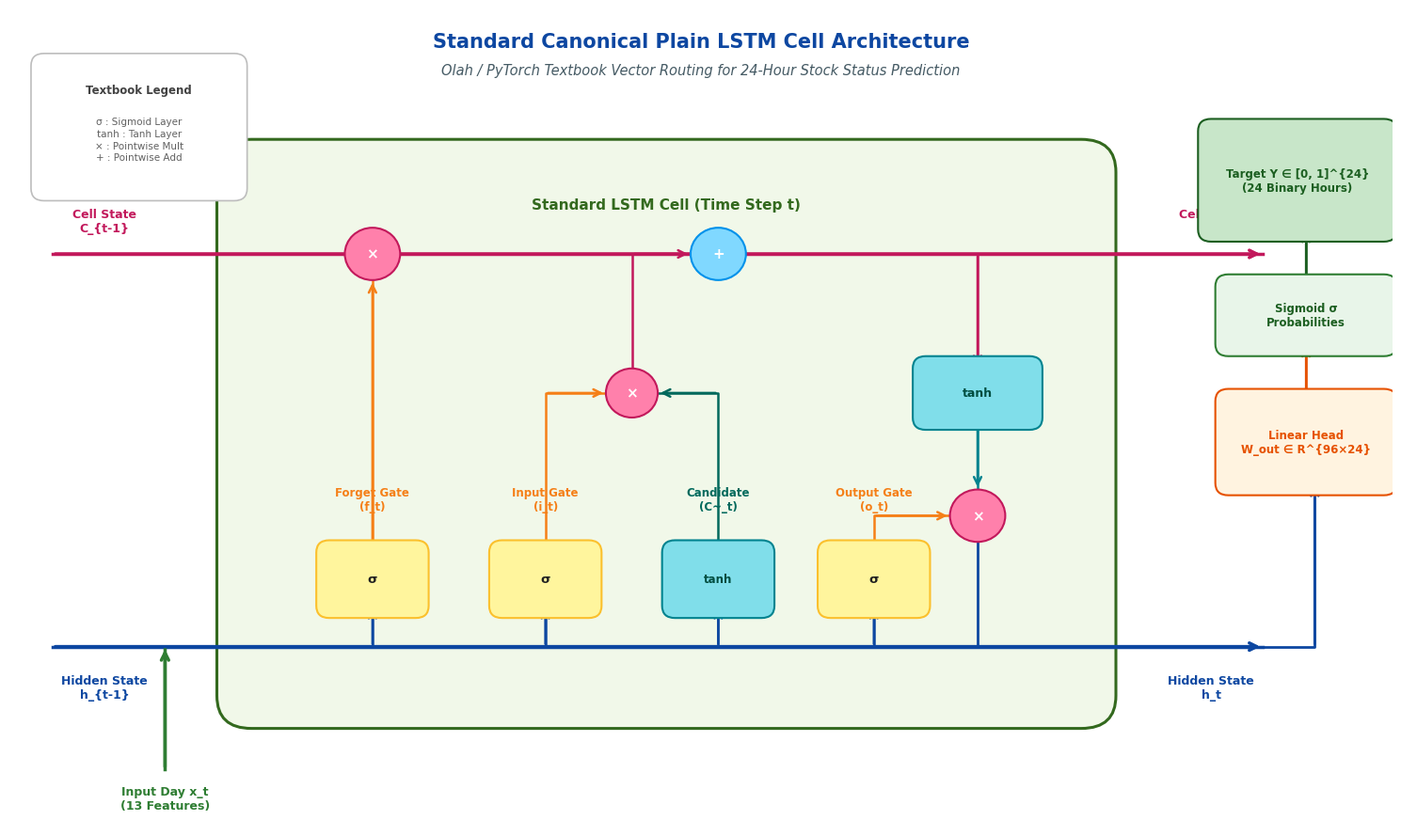

Reproduce this figure in Python. (Note: this script raises an exception after producing the figure.)
import os
import matplotlib.pyplot as plt
import matplotlib.patches as patches

# Set clean styling parameters with high legibility
plt.rcParams.update({
    'font.sans-serif': 'DejaVu Sans',
    'font.family': 'sans-serif',
    'savefig.dpi': 300
})

fig, ax = plt.subplots(figsize=(15, 9))
ax.set_xlim(0, 16)
ax.set_ylim(0, 10)
ax.axis("off")

# Helper function to draw rounded layer boxes
def draw_layer_box(ax, x, y, w, h, text, bg_color="#fff59d", border_color="#fbc02d", text_color="#212121", fontsize=9.5):
    rect = patches.FancyBboxPatch(
        (x, y), w, h,
        boxstyle="round,pad=0.15",
        facecolor=bg_color,
        edgecolor=border_color,
        linewidth=1.5,
        zorder=4
    )
    ax.add_patch(rect)
    ax.text(x + w/2, y + h/2, text, ha="center", va="center", fontsize=fontsize, fontweight="bold", color=text_color, zorder=5)

# Helper function to draw point-wise operation circles
def draw_op_circle(ax, x, y, symbol, bg_color="#ff80ab", border_color="#c2185b", text_color="#ffffff", radius=0.32):
    circle = plt.Circle((x, y), radius, facecolor=bg_color, edgecolor=border_color, linewidth=1.5, zorder=4)
    ax.add_patch(circle)
    ax.text(x, y, symbol, ha="center", va="center", fontsize=11, fontweight="bold", color=text_color, zorder=5)

# Helper function for data routing lines with optional arrow
def draw_line(ax, points, color="#37474f", lw=2.0, style="-", arrow=False):
    x_val = [p[0] for p in points]
    y_val = [p[1] for p in points]
    ax.plot(x_val, y_val, color=color, linewidth=lw, linestyle=style, zorder=2)
    if arrow:
        x1, y1 = points[-2]
        x2, y2 = points[-1]
        ax.annotate(
            "", xy=(x2, y2), xytext=(x1, y1),
            arrowprops=dict(arrowstyle="->", color=color, lw=lw, mutation_scale=14),
            zorder=3
        )

# --- 1. TITLE & SUBTITLE ---
ax.text(8, 9.6, "Standard Canonical Plain LSTM Cell Architecture", ha="center", va="center", fontsize=15, fontweight="bold", color="#0d47a1")
ax.text(8, 9.25, "Olah / PyTorch Textbook Vector Routing for 24-Hour Stock Status Prediction", ha="center", va="center", fontsize=10.5, style="italic", color="#455a64")

# --- 2. MAIN LSTM CELL CONTAINER BOX ---
cell_bg = patches.FancyBboxPatch(
    (2.8, 1.6), 9.6, 6.4,
    boxstyle="round,pad=0.4",
    facecolor="#f1f8e9",
    edgecolor="#33691e",
    linewidth=2.2,
    zorder=1
)
ax.add_patch(cell_bg)
ax.text(7.6, 7.6, "Standard LSTM Cell (Time Step t)", ha="center", va="center", fontsize=11, fontweight="bold", color="#33691e")

# --- 3. MAIN FLOW LINES (Cell State Top & Hidden State Bottom) ---
# A. Top Cell State Line: C_{t-1} -> C_t (y = 7.0)
draw_line(ax, [(0.5, 7.0), (14.5, 7.0)], color="#c2185b", lw=2.5, arrow=True)
ax.text(1.1, 7.4, "Cell State\nC_{t-1}", ha="center", va="center", fontsize=9, fontweight="bold", color="#c2185b")
ax.text(13.9, 7.4, "Cell State\nC_t", ha="center", va="center", fontsize=9, fontweight="bold", color="#c2185b")

# B. Bottom Hidden State Line: h_{t-1} -> h_t (y = 2.2)
draw_line(ax, [(0.5, 2.2), (14.5, 2.2)], color="#0d47a1", lw=2.5, arrow=True)
ax.text(1.1, 1.7, "Hidden State\nh_{t-1}", ha="center", va="center", fontsize=9, fontweight="bold", color="#0d47a1")
ax.text(13.9, 1.7, "Hidden State\nh_t", ha="center", va="center", fontsize=9, fontweight="bold", color="#0d47a1")

# C. Vertical Input Line: x_t -> Concatenation
draw_line(ax, [(1.8, 0.7), (1.8, 2.2)], color="#2e7d32", lw=2.5, arrow=True)
ax.text(1.8, 0.35, "Input Day x_t\n(13 Features)", ha="center", va="center", fontsize=9, fontweight="bold", color="#2e7d32")

# --- 4. POINT-WISE OPERATIONS ON CELL STATE LINE ---
# Multiplier 1 (Forget Gate) at x=4.2, y=7.0
draw_op_circle(ax, 4.2, 7.0, "×", bg_color="#ff80ab", border_color="#c2185b")
# Adder (Input Gate update) at x=8.2, y=7.0
draw_op_circle(ax, 8.2, 7.0, "+", bg_color="#80d8ff", border_color="#0091ea")

# tanh Output Gate scaling box at x=11.2, y=5.3
draw_layer_box(ax, 10.6, 5.0, 1.2, 0.6, "tanh", bg_color="#80deea", border_color="#00838f", text_color="#004d40", fontsize=9)
draw_line(ax, [(11.2, 7.0), (11.2, 5.6)], color="#c2185b", lw=1.8, arrow=True)

# Multiplier 2 (Output Gate Scaling) at x=11.2, y=3.8
draw_op_circle(ax, 11.2, 3.8, "×", bg_color="#ff80ab", border_color="#c2185b")
draw_line(ax, [(11.2, 5.0), (11.2, 4.12)], color="#00838f", lw=1.8, arrow=True)
draw_line(ax, [(11.2, 3.48), (11.2, 2.2)], color="#0d47a1", lw=2.0)

# --- 5. FOUR INTERNAL PARALLEL GATING COLUMNS ---
# Column 1: Forget Gate (x=4.2, y=3.0)
draw_layer_box(ax, 3.7, 2.7, 1.0, 0.65, "σ", bg_color="#fff59d", border_color="#fbc02d")
ax.text(4.2, 4.0, "Forget Gate\n(f_t)", ha="center", va="center", fontsize=8.5, fontweight="bold", color="#f57f17")
draw_line(ax, [(4.2, 3.35), (4.2, 6.68)], color="#f57f17", lw=1.8, arrow=True)

# Column 2: Input Gate (x=6.2, y=3.0)
draw_layer_box(ax, 5.7, 2.7, 1.0, 0.65, "σ", bg_color="#fff59d", border_color="#fbc02d")
ax.text(6.2, 4.0, "Input Gate\n(i_t)", ha="center", va="center", fontsize=8.5, fontweight="bold", color="#f57f17")

# Column 3: Candidate Cell State (x=8.2, y=3.0)
draw_layer_box(ax, 7.7, 2.7, 1.0, 0.65, "tanh", bg_color="#80deea", border_color="#00838f", text_color="#004d40", fontsize=8.5)
ax.text(8.2, 4.0, "Candidate\n(C~_t)", ha="center", va="center", fontsize=8.5, fontweight="bold", color="#00695c")

# Multiplier for Candidate & Input Gate at x=7.2, y=5.3
draw_op_circle(ax, 7.2, 5.3, "×", bg_color="#ff80ab", border_color="#c2185b", radius=0.3)
draw_line(ax, [(6.2, 3.35), (6.2, 5.3), (6.9, 5.3)], color="#f57f17", lw=1.8, arrow=True)
draw_line(ax, [(8.2, 3.35), (8.2, 5.3), (7.5, 5.3)], color="#00695c", lw=1.8, arrow=True)
draw_line(ax, [(7.2, 5.6), (7.2, 7.0), (7.88, 7.0)], color="#c2185b", lw=1.8, arrow=True)

# Column 4: Output Gate (x=10.0, y=3.0)
draw_layer_box(ax, 9.5, 2.7, 1.0, 0.65, "σ", bg_color="#fff59d", border_color="#fbc02d")
ax.text(10.0, 4.0, "Output Gate\n(o_t)", ha="center", va="center", fontsize=8.5, fontweight="bold", color="#f57f17")
draw_line(ax, [(10.0, 3.35), (10.0, 3.8), (10.88, 3.8)], color="#f57f17", lw=1.8, arrow=True)

# Connect Concatenated Vector [h_{t-1}, x_t] to all 4 gate columns
draw_line(ax, [(2.8, 2.2), (4.2, 2.2), (4.2, 2.7)], color="#0d47a1", lw=1.8, arrow=True)
draw_line(ax, [(4.2, 2.2), (6.2, 2.2), (6.2, 2.7)], color="#0d47a1", lw=1.8, arrow=True)
draw_line(ax, [(6.2, 2.2), (8.2, 2.2), (8.2, 2.7)], color="#0d47a1", lw=1.8, arrow=True)
draw_line(ax, [(8.2, 2.2), (10.0, 2.2), (10.0, 2.7)], color="#0d47a1", lw=1.8, arrow=True)

# --- 6. 24-HOUR LINEAR PROJECTION HEAD (RIGHT SIDE OUTSIDE CELL) ---
draw_line(ax, [(14.5, 2.2), (15.1, 2.2), (15.1, 4.2)], color="#0d47a1", lw=2.0, arrow=True)

draw_layer_box(ax, 14.1, 4.2, 1.8, 1.0, "Linear Head\nW_out ∈ R^{96×24}", bg_color="#fff3e0", border_color="#e65100", text_color="#e65100", fontsize=8.5)

draw_line(ax, [(15.0, 5.2), (15.0, 5.9)], color="#e65100", lw=1.8, arrow=True)

draw_layer_box(ax, 14.1, 5.9, 1.8, 0.7, "Sigmoid σ\nProbabilities", bg_color="#e8f5e9", border_color="#2e7d32", text_color="#1b5e20", fontsize=8.5)

draw_line(ax, [(15.0, 6.6), (15.0, 7.3)], color="#1b5e20", lw=1.8, arrow=True)

draw_layer_box(ax, 13.9, 7.3, 2.0, 1.2, "Target Y ∈ [0, 1]^{24}\n(24 Binary Hours)", bg_color="#c8e6c9", border_color="#1b5e20", text_color="#1b5e20", fontsize=8.5)

# --- 7. LEGEND BOX FOR TEXTBOOK SYMBOLS (TOP-LEFT) ---
legend_box = patches.FancyBboxPatch(
    (0.4, 7.8), 2.2, 1.5,
    boxstyle="round,pad=0.15",
    facecolor="#ffffff",
    edgecolor="#bdbdbd",
    linewidth=1.2
)
ax.add_patch(legend_box)
ax.text(1.5, 9.0, "Textbook Legend", ha="center", va="center", fontsize=8.5, fontweight="bold", color="#424242")
ax.text(1.5, 8.4, "σ : Sigmoid Layer\ntanh : Tanh Layer\n× : Pointwise Mult\n+ : Pointwise Add", ha="center", va="center", fontsize=7.5, color="#616161", linespacing=1.35)

plt.tight_layout()

out_path = "docs/images/plain_lstm_architecture_diagram.png"
plt.savefig(out_path, dpi=300, bbox_inches="tight")
plt.close()

print(f"\nSuccessfully generated perfectly non-overlapping canonical LSTM diagram at: {out_path}")
